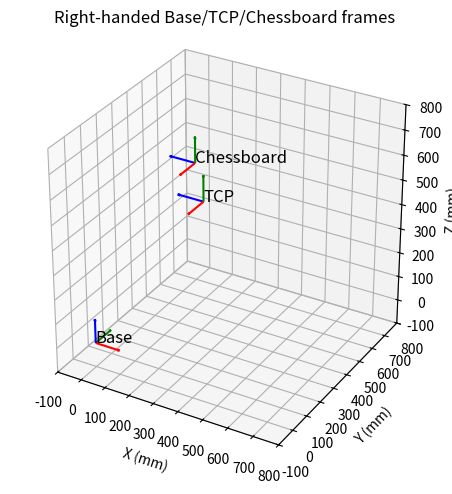

This figure's Python source:
import numpy as np
from scipy.spatial.transform import Rotation as R
import matplotlib.pyplot as plt
from mpl_toolkits.mplot3d import Axes3D  # noqa: F401 (trigger 3D)

"""
Right-handed chessboard transform 
------------------------------------------
• 全程右手座標（det(R)=+1）
• 可選：讓棋盤 +Z 朝向相機（以 Rx(180°) 實現，不用左手 Z-flip）
• 視覺化 Base / TCP / Chessboard 三座標系
"""

# ================== 基本函數 ==================
def euler_zyx_matrix(rx_deg: float, ry_deg: float, rz_deg: float) -> np.ndarray:
    """依序繞 x, y, z 軸旋轉，回傳 Rz @ Ry @ Rx（與你原本一致）。"""
    R_x = R.from_euler('x', rx_deg, degrees=True).as_matrix()
    R_y = R.from_euler('y', ry_deg, degrees=True).as_matrix()
    R_z = R.from_euler('z', rz_deg, degrees=True).as_matrix()
    return R_z @ R_y @ R_x

def to_homogeneous(Rm: np.ndarray, t_xyz) -> np.ndarray:
    T = np.eye(4)
    T[:3, :3] = Rm
    T[:3, 3] = np.array(t_xyz, dtype=float).reshape(3)
    return T

def tcp_to_homogeneous_matrix(pose6):
    """pose6 = (x, y, z, rx, ry, rz)  (mm, deg)"""
    x, y, z, rx, ry, rz = pose6
    Rm = euler_zyx_matrix(rx, ry, rz)
    return to_homogeneous(Rm, (x, y, z))

def homo_Rz_deg(deg: float) -> np.ndarray:
    """建立繞 Z 軸旋轉 deg 度的 4x4 齊次旋轉矩陣。"""
    Rz = R.from_euler('z', deg, degrees=True).as_matrix()
    Tz = np.eye(4)
    Tz[:3, :3] = Rz
    return Tz

# ================== 核心：右手棋盤變換 ==================
def compute_T_base_chessboard(
    tcp_pose,
    tcp_chess_pose,
    z_toward_camera: bool = True,
):
    """
    回傳：T_base_tcp, T_base_chessboard（皆為右手）
    若 z_toward_camera=True：右乘 Rx(180°)（det=+1），讓棋盤 +Z 指向相機（同時反轉棋盤 Y）。
    """
    T_base_tcp = tcp_to_homogeneous_matrix(tcp_pose)
    T_tcp_chess = tcp_to_homogeneous_matrix(tcp_chess_pose)

    T_base_chess = T_base_tcp @ T_tcp_chess

    if z_toward_camera:
        # 用 Rx(180°) 取代左手 Z-flip：保持右手座標
        R_rx180 = R.from_euler('x', 180, degrees=True).as_matrix()  # 等效於 diag(1,-1,-1)
        T_rx180 = np.eye(4)
        T_rx180[:3, :3] = R_rx180
        T_base_chess = T_base_chess @ T_rx180

    # （可選）數值正交化，避免累積誤差
    U, S, Vt = np.linalg.svd(T_base_chess[:3, :3])
    T_base_chess[:3, :3] = U @ Vt

    return T_base_tcp, T_base_chess

# ================== 視覺化 ==================
def plot_frame(ax, T: np.ndarray, label: str, axis_length: float = 100.0,
               colors=('r', 'g', 'b')):
    o = T[:3, 3]
    x_axis = o + T[:3, 0] * axis_length
    y_axis = o + T[:3, 1] * axis_length
    z_axis = o + T[:3, 2] * axis_length
    ax.quiver(*o, *(x_axis - o), color=colors[0], arrow_length_ratio=0.1)
    ax.quiver(*o, *(y_axis - o), color=colors[1], arrow_length_ratio=0.1)
    ax.quiver(*o, *(z_axis - o), color=colors[2], arrow_length_ratio=0.1)
    ax.text(*o, label, fontsize=12)

def plot_3d_environment(T_base_tcp, T_base_chessboard, axis_length=100.0):
    fig = plt.figure()
    ax = fig.add_subplot(111, projection='3d')

    # Base / TCP / Chessboard
    plot_frame(ax, np.eye(4), 'Base', axis_length)
    plot_frame(ax, T_base_tcp, 'TCP', axis_length)
    plot_frame(ax, T_base_chessboard, 'Chessboard', axis_length)

    ax.set_xlim(-100, 800)
    ax.set_ylim(-100, 800)
    ax.set_zlim(-100, 800)
    ax.set_xticks(np.arange(-100, 801, 100))
    ax.set_yticks(np.arange(-100, 801, 100))
    ax.set_zticks(np.arange(-100, 801, 100))
    ax.set_box_aspect((1, 1, 1))
    ax.set_xlabel('X (mm)')
    ax.set_ylabel('Y (mm)')
    ax.set_zlabel('Z (mm)')
    ax.set_title('Right-handed Base/TCP/Chessboard frames')
    plt.tight_layout()
    plt.show()

# ================== 驗證小工具 ==================
def detR(T: np.ndarray) -> float:
    return float(np.linalg.det(T[:3, :3]))

def print_T(name: str, T: np.ndarray):
    np.set_printoptions(suppress=True, precision=3)
    print(f"\n{name}:")
    print(T)
    print(f"det(R) = {detR(T):.6f}")

# ================== 主程式 ==================
if __name__ == '__main__':
    np.set_printoptions(suppress=True, precision=2)

    # 你的輸入（可改）
    # tcp_pose = [500, -100, 700, 90, 0, 90]
    # tcp_pose =[500, -100, 700, 90, 0, 45]
    # tcp_pose =[100, 100, 1000, 90, 0, -120]
    # tcp_pose =[100, 0, 800, 90, 0, -180]
    tcp_pose =[450, 0, 700, 90, 0, -90]
    tcp_chess_pose = [-106.5, 71, 95, 0, 180, 180]

    # 計算（右手），並讓棋盤 +Z 朝相機（不使用左手 flip）
    T_base_tcp, T_base_chess = compute_T_base_chessboard(
        tcp_pose, tcp_chess_pose, z_toward_camera=True
    )

    # === 新增輸出：T_base_chess 右乘「Z 軸 180°」的結果 ===
    T_z180 = homo_Rz_deg(180.0)
    T_base_chess_Rz180 = T_base_chess @ T_z180

    # 印出矩陣與 det(R)
    formatter = {'float_kind': lambda x: format(x, ',.4f')}
    print_T('T_base_tcp', T_base_tcp)

    print('\nT_base_chess')
    print(np.array2string(T_base_chess, formatter=formatter, separator=', '))
    print(f"det(R) = {detR(T_base_chess):.6f}")

    print('\nT_base_chess_Rz180  (T_base_chess 右乘 Rz(180°))')
    print(np.array2string(T_base_chess_Rz180, formatter=formatter, separator=', '))
    print(f"det(R) = {detR(T_base_chess_Rz180):.6f}")

    # 視覺化（維持原本，只畫未 Rz 的棋盤；如要一起畫，呼叫 plot_frame 再加一個）
    plot_3d_environment(T_base_tcp, T_base_chess, axis_length=100.0)
